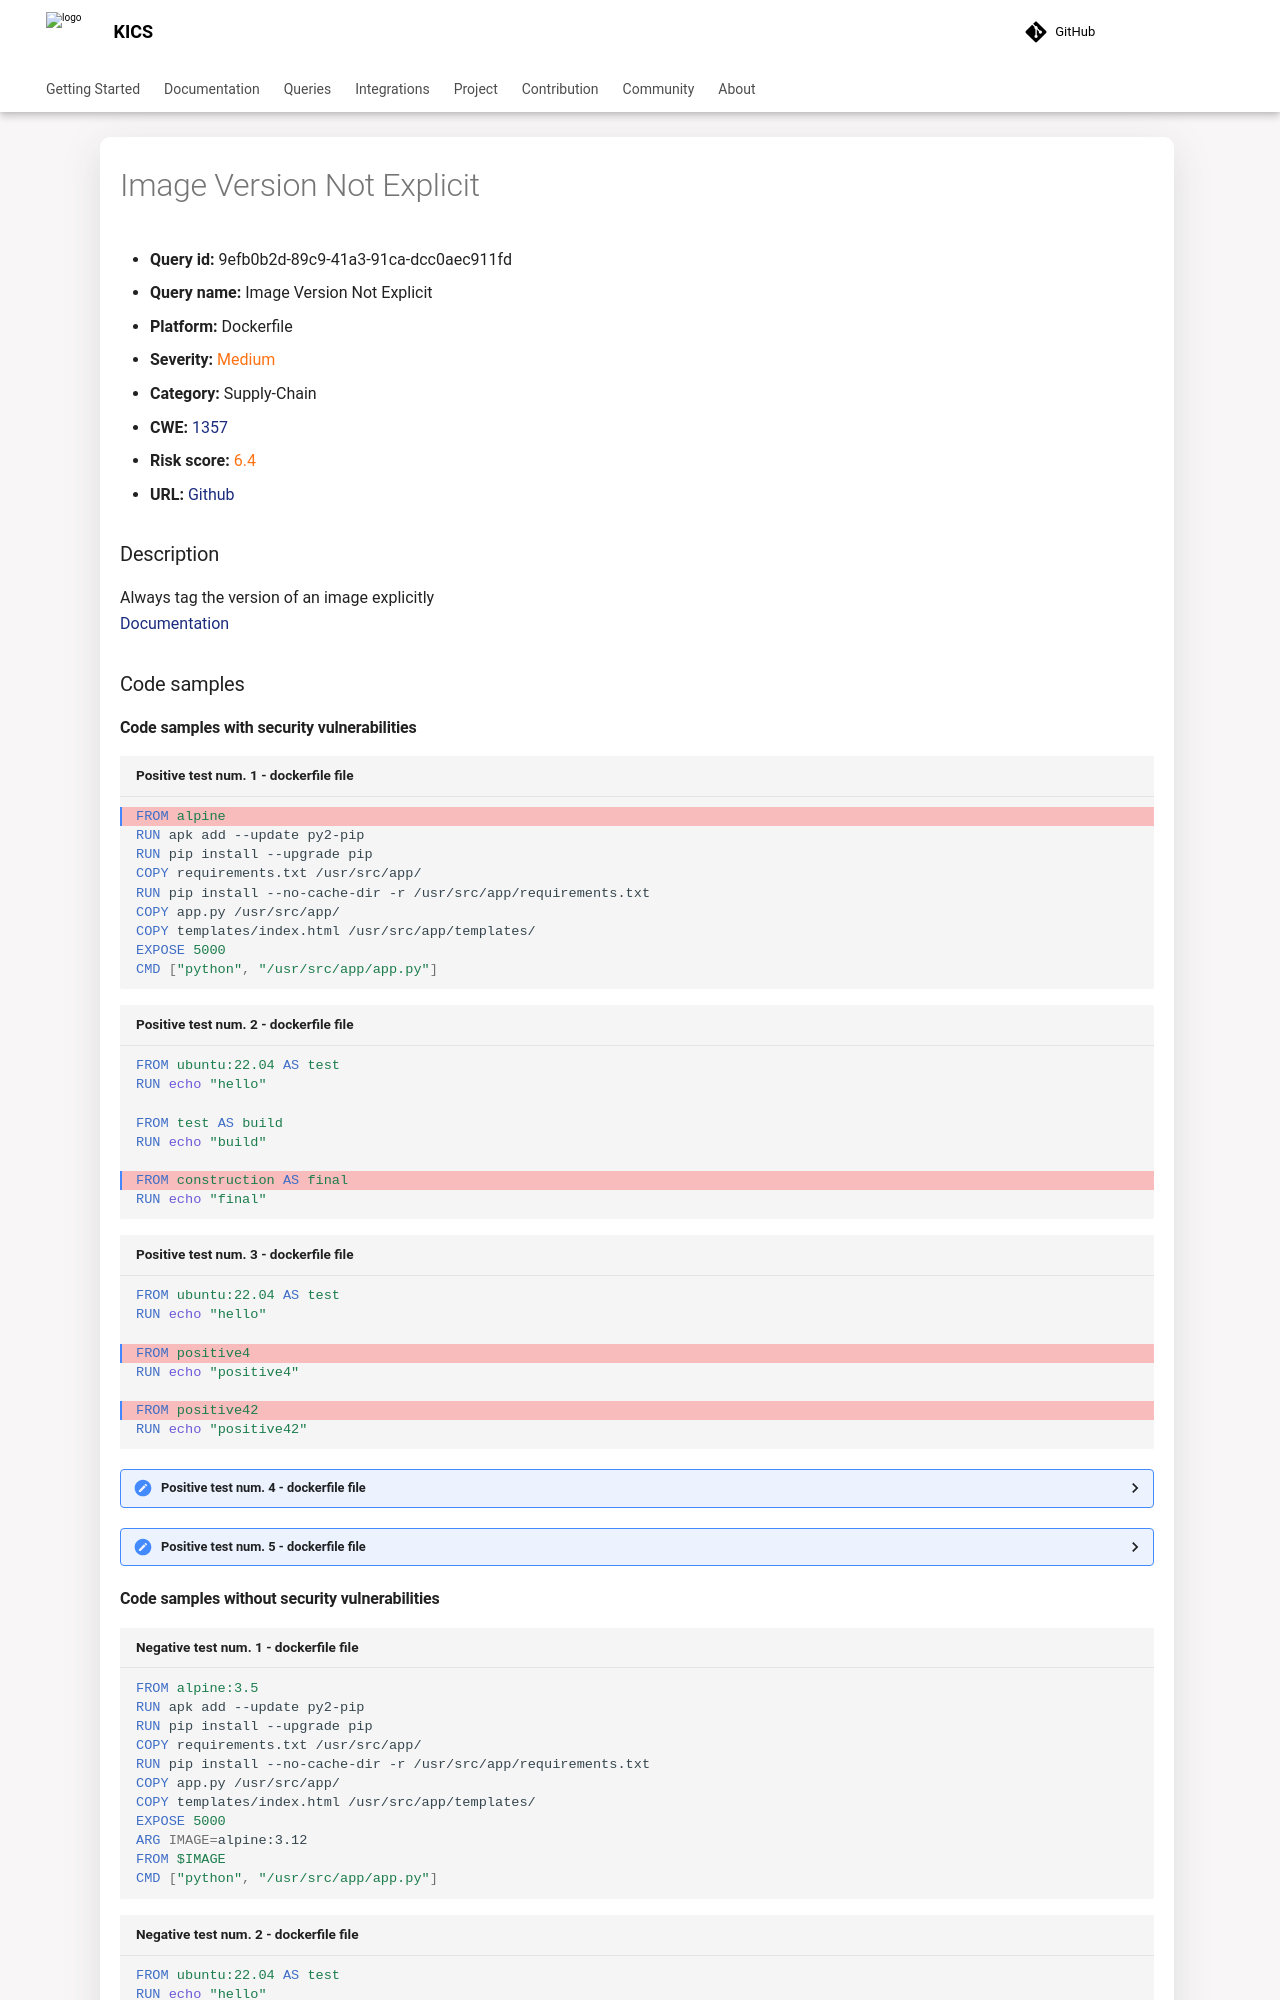

repository: Checkmarx/kics · page: 2.2.1/queries/dockerfile-queries/9efb0b2d-89c9-41a3-91ca-dcc0aec911fd/index.html · generator: mkdocs

---
title: Image Version Not Explicit
hide:
  toc: true
  navigation: true
---

<style>
  .highlight .hll {
    background-color: #ff171742;
  }
  .md-content {
    max-width: 1100px;
    margin: 0 auto;
  }
</style>

-   **Query id:** 9efb0b2d-89c9-41a3-91ca-dcc0aec911fd
-   **Query name:** Image Version Not Explicit
-   **Platform:** Dockerfile
-   **Severity:** <span style="color:#ff7213">Medium</span>
-   **Category:** Supply-Chain
-   **CWE:** <a href="https://cwe.mitre.org/data/definitions/1357.html" onclick="newWindowOpenerSafe(event, 'https://cwe.mitre.org/data/definitions/1357.html')">1357</a>
-   **Risk score:** <span style="color:#ff7213">6.4</span>
-   **URL:** [Github](https://github.com/Checkmarx/kics/tree/master/assets/queries/dockerfile/image_version_not_explicit)

### Description
Always tag the version of an image explicitly<br>
[Documentation](https://docs.docker.com/engine/reference/builder/#from)

### Code samples
#### Code samples with security vulnerabilities
```dockerfile title="Positive test num. 1 - dockerfile file" hl_lines="1"
FROM alpine
RUN apk add --update py2-pip
RUN pip install --upgrade pip
COPY requirements.txt /usr/src/app/
RUN pip install --no-cache-dir -r /usr/src/app/requirements.txt
COPY app.py /usr/src/app/
COPY templates/index.html /usr/src/app/templates/
EXPOSE 5000
CMD ["python", "/usr/src/app/app.py"] 
```
```dockerfile title="Positive test num. 2 - dockerfile file" hl_lines="7"
FROM ubuntu:22.04 AS test
RUN echo "hello"

FROM test AS build
RUN echo "build"

FROM construction AS final
RUN echo "final"
```
```dockerfile title="Positive test num. 3 - dockerfile file" hl_lines="4 7"
FROM ubuntu:22.04 AS test
RUN echo "hello"

FROM positive4 
RUN echo "positive4"

FROM positive42
RUN echo "positive42"
```
<details><summary>Positive test num. 4 - dockerfile file</summary>

```dockerfile hl_lines="10 7"
FROM ubuntu:22.04 AS test1
RUN echo "depth"

FROM test1 AS test2
RUN echo "depth"

FROM test_fail_1
RUN echo "depth"

FROM test3 AS test_fail_2
RUN echo "depth"

FROM test2 AS test3
RUN echo "depth"

FROM test3 AS test_fail_1
RUN echo "depth"
```
</details>
<details><summary>Positive test num. 5 - dockerfile file</summary>

```dockerfile hl_lines="1"
from alpine
run apk add --update py2-pip
run pip install --upgrade pip
copy requirements.txt /usr/src/app/
run pip install --no-cache-dir -r /usr/src/app/requirements.txt
copy app.py /usr/src/app/
copy templates/index.html /usr/src/app/templates/
expose 5000
cmd ["python", "/usr/src/app/app.py"] 
```
</details>
